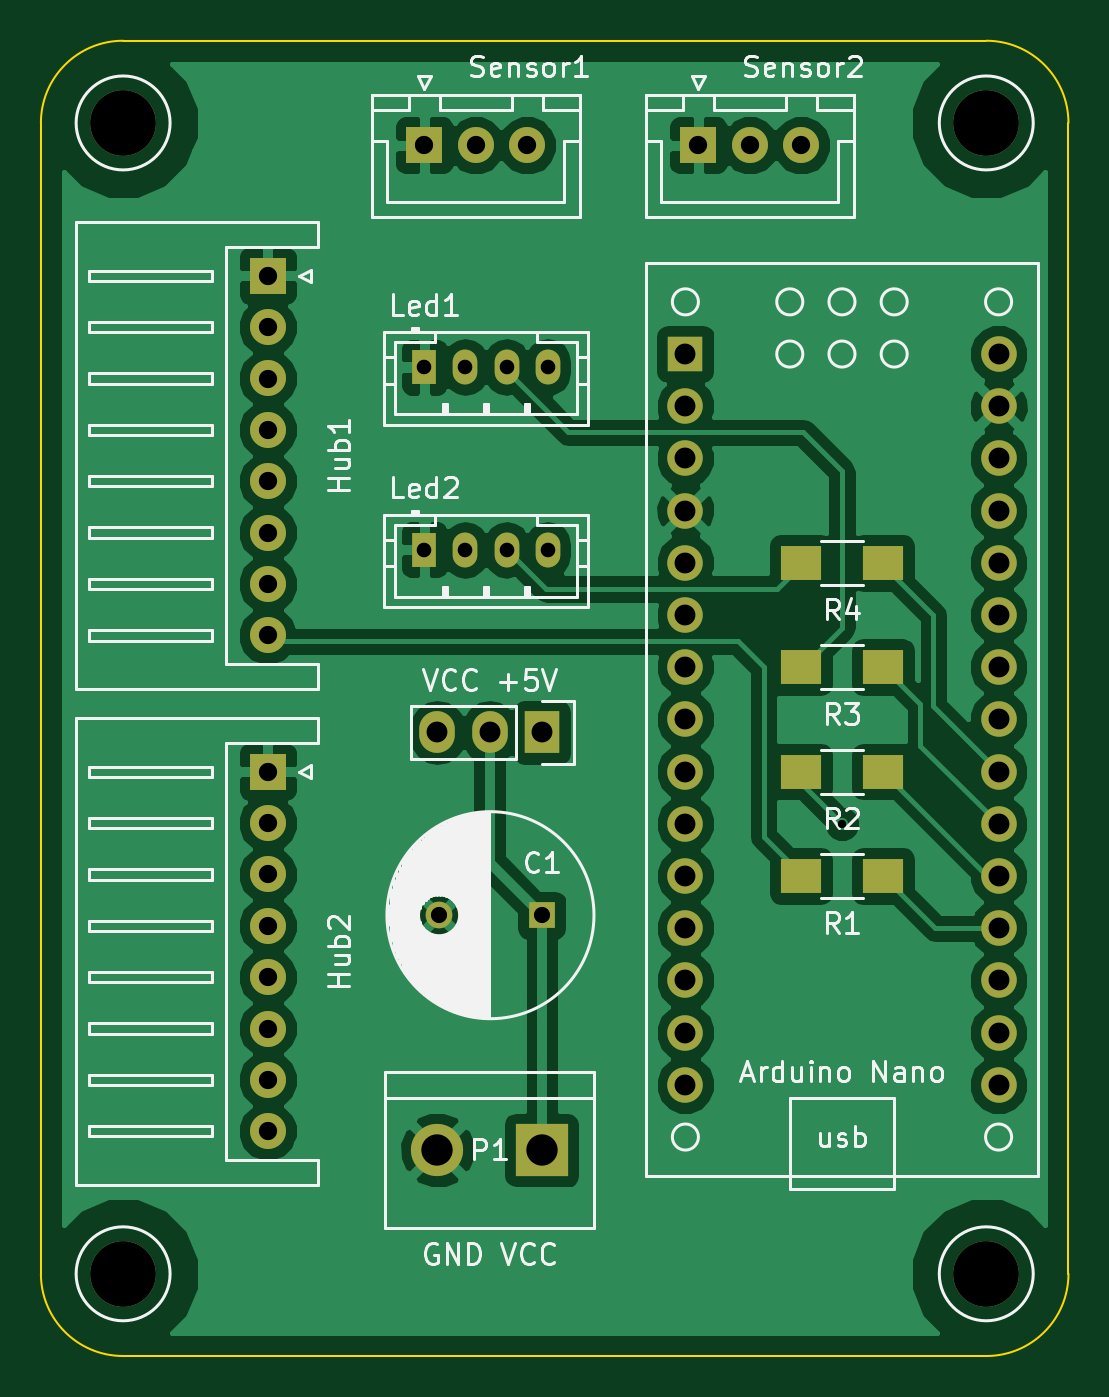
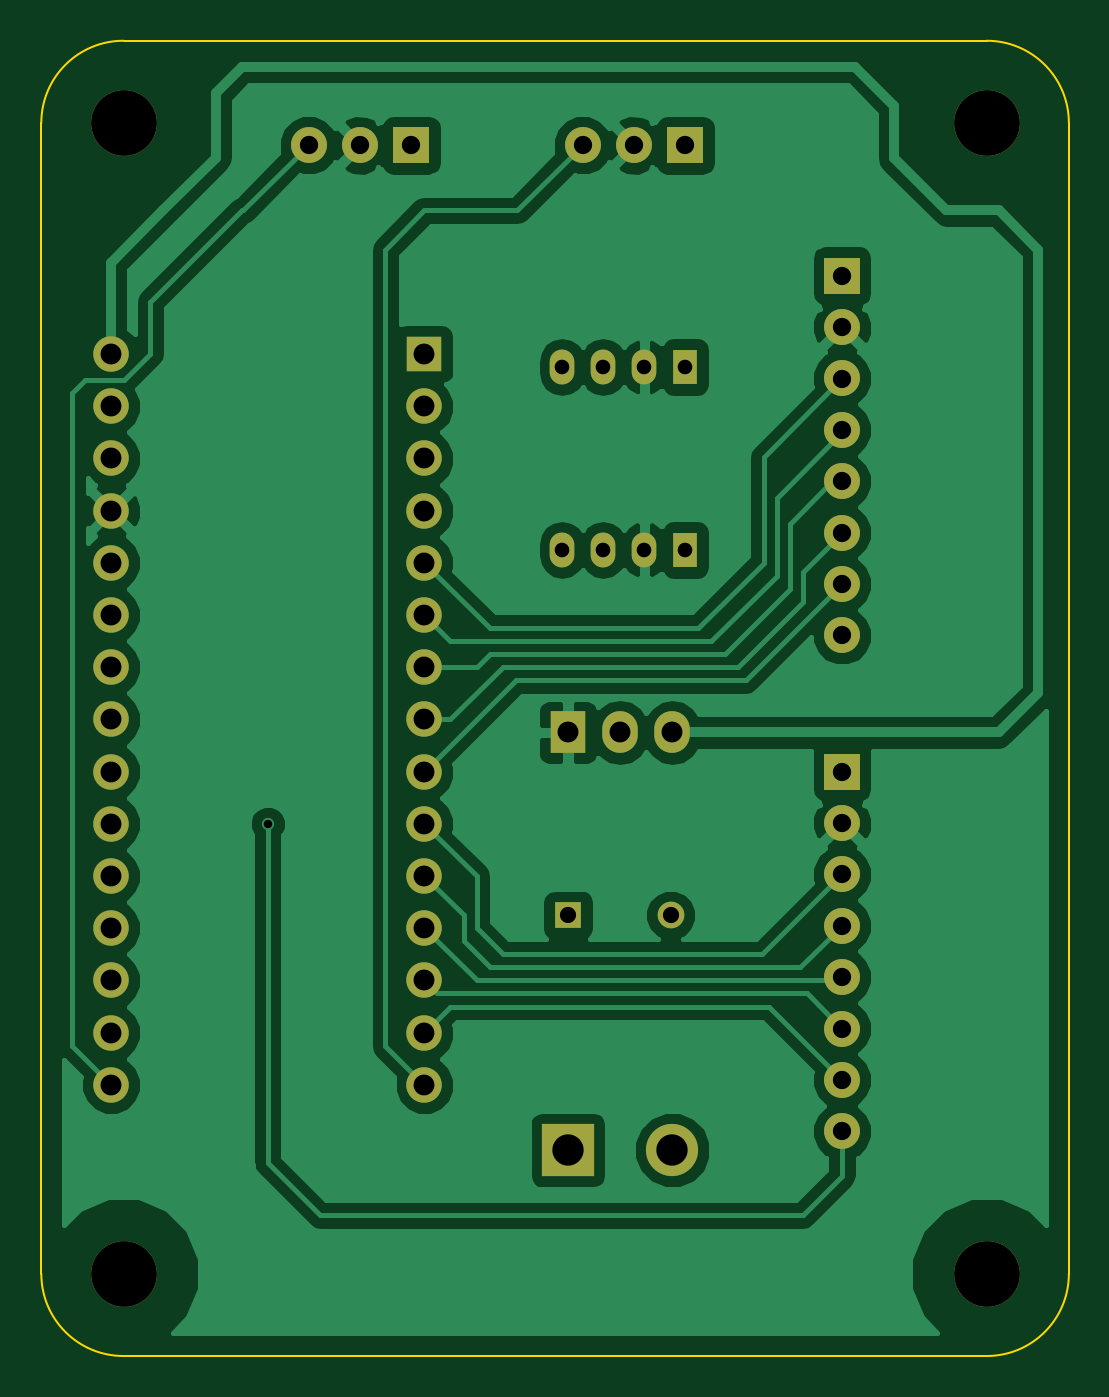
Circuit board: 8 layer files. Board 50.0 x 64.0 mm.
- bottom_copper: pengendali lampu laci-B.Cu.gbr (50122 bytes)
- bottom_mask: pengendali lampu laci-B.Mask.gbr (2455 bytes)
- bottom_silk: pengendali lampu laci-B.SilkS.gbr (304 bytes)
- outline: pengendali lampu laci-Edge.Cuts.gbr (798 bytes)
- top_copper: pengendali lampu laci-F.Cu.gbr (64693 bytes)
- top_mask: pengendali lampu laci-F.Mask.gbr (2680 bytes)
- top_silk: pengendali lampu laci-F.SilkS.gbr (32854 bytes)
- drill: pengendali lampu laci.drl (1151 bytes)

=== bottom_copper: pengendali lampu laci-B.Cu.gbr (50122 bytes, source omitted) ===
=== bottom_mask: pengendali lampu laci-B.Mask.gbr ===
G04 #@! TF.FileFunction,Soldermask,Bot*
%FSLAX46Y46*%
G04 Gerber Fmt 4.6, Leading zero omitted, Abs format (unit mm)*
G04 Created by KiCad (PCBNEW 4.0.3+e1-6302~38~ubuntu15.04.1-stable) date Thu Aug 18 22:44:53 2016*
%MOMM*%
%LPD*%
G01*
G04 APERTURE LIST*
%ADD10C,0.100000*%
%ADD11R,1.727200X1.727200*%
%ADD12C,1.727200*%
%ADD13R,1.300000X1.300000*%
%ADD14C,1.300000*%
%ADD15R,1.750000X1.750000*%
%ADD16C,1.750000*%
%ADD17R,1.727200X2.032000*%
%ADD18O,1.727200X2.032000*%
%ADD19R,1.200000X1.700000*%
%ADD20O,1.200000X1.700000*%
%ADD21R,2.540000X2.540000*%
%ADD22C,2.540000*%
%ADD23C,3.200000*%
G04 APERTURE END LIST*
D10*
D11*
X86360000Y-55245000D03*
D12*
X86360000Y-57785000D03*
X86360000Y-60325000D03*
X86360000Y-62865000D03*
X86360000Y-65405000D03*
X86360000Y-67945000D03*
X86360000Y-70485000D03*
X86360000Y-73025000D03*
X86360000Y-75565000D03*
X86360000Y-78105000D03*
X86360000Y-80645000D03*
X86360000Y-83185000D03*
X86360000Y-85725000D03*
X86360000Y-88265000D03*
X86360000Y-90805000D03*
X101600000Y-90805000D03*
X101600000Y-88265000D03*
X101600000Y-85725000D03*
X101600000Y-83185000D03*
X101600000Y-80645000D03*
X101600000Y-78105000D03*
X101600000Y-75565000D03*
X101600000Y-73025000D03*
X101600000Y-70485000D03*
X101600000Y-67945000D03*
X101600000Y-65405000D03*
X101600000Y-62865000D03*
X101600000Y-60325000D03*
X101600000Y-57785000D03*
X101600000Y-55245000D03*
D13*
X79375000Y-82550000D03*
D14*
X74375000Y-82550000D03*
D15*
X66040000Y-51435000D03*
D16*
X66040000Y-53935000D03*
X66040000Y-56435000D03*
X66040000Y-58935000D03*
X66040000Y-61435000D03*
X66040000Y-63935000D03*
X66040000Y-66435000D03*
X66040000Y-68935000D03*
D15*
X66040000Y-75565000D03*
D16*
X66040000Y-78065000D03*
X66040000Y-80565000D03*
X66040000Y-83065000D03*
X66040000Y-85565000D03*
X66040000Y-88065000D03*
X66040000Y-90565000D03*
X66040000Y-93065000D03*
D17*
X79375000Y-73660000D03*
D18*
X76835000Y-73660000D03*
X74295000Y-73660000D03*
D19*
X73660000Y-55880000D03*
D20*
X75660000Y-55880000D03*
X77660000Y-55880000D03*
X79660000Y-55880000D03*
D19*
X73660000Y-64770000D03*
D20*
X75660000Y-64770000D03*
X77660000Y-64770000D03*
X79660000Y-64770000D03*
D21*
X79375000Y-93980000D03*
D22*
X74295000Y-93980000D03*
D15*
X73660000Y-45085000D03*
D16*
X76160000Y-45085000D03*
X78660000Y-45085000D03*
D15*
X86995000Y-45085000D03*
D16*
X89495000Y-45085000D03*
X91995000Y-45085000D03*
D23*
X59000000Y-44000000D03*
X101000000Y-44000000D03*
X59000000Y-100000000D03*
X101000000Y-100000000D03*
M02*

=== bottom_silk: pengendali lampu laci-B.SilkS.gbr ===
G04 #@! TF.FileFunction,Legend,Bot*
%FSLAX46Y46*%
G04 Gerber Fmt 4.6, Leading zero omitted, Abs format (unit mm)*
G04 Created by KiCad (PCBNEW 4.0.3+e1-6302~38~ubuntu15.04.1-stable) date Thu Aug 18 22:44:53 2016*
%MOMM*%
%LPD*%
G01*
G04 APERTURE LIST*
%ADD10C,0.100000*%
G04 APERTURE END LIST*
D10*
M02*

=== outline: pengendali lampu laci-Edge.Cuts.gbr ===
G04 #@! TF.FileFunction,Profile,NP*
%FSLAX46Y46*%
G04 Gerber Fmt 4.6, Leading zero omitted, Abs format (unit mm)*
G04 Created by KiCad (PCBNEW 4.0.3+e1-6302~38~ubuntu15.04.1-stable) date Thu Aug 18 22:44:53 2016*
%MOMM*%
%LPD*%
G01*
G04 APERTURE LIST*
%ADD10C,0.100000*%
G04 APERTURE END LIST*
D10*
X101000000Y-40000000D02*
X59000000Y-40000000D01*
X59000000Y-104000000D02*
X101000000Y-104000000D01*
X105000000Y-100000000D02*
X105000000Y-44000000D01*
X55000000Y-44000000D02*
X55000000Y-100000000D01*
X101000000Y-104000000D02*
G75*
G03X105000000Y-100000000I0J4000000D01*
G01*
X55000000Y-100000000D02*
G75*
G03X59000000Y-104000000I4000000J0D01*
G01*
X59000000Y-40000000D02*
G75*
G03X55000000Y-44000000I0J-4000000D01*
G01*
X105000000Y-44000000D02*
G75*
G03X101000000Y-40000000I-4000000J0D01*
G01*
M02*

=== top_copper: pengendali lampu laci-F.Cu.gbr (64693 bytes, source omitted) ===
=== top_mask: pengendali lampu laci-F.Mask.gbr ===
G04 #@! TF.FileFunction,Soldermask,Top*
%FSLAX46Y46*%
G04 Gerber Fmt 4.6, Leading zero omitted, Abs format (unit mm)*
G04 Created by KiCad (PCBNEW 4.0.3+e1-6302~38~ubuntu15.04.1-stable) date Thu Aug 18 22:44:53 2016*
%MOMM*%
%LPD*%
G01*
G04 APERTURE LIST*
%ADD10C,0.100000*%
%ADD11R,1.727200X1.727200*%
%ADD12C,1.727200*%
%ADD13R,1.300000X1.300000*%
%ADD14C,1.300000*%
%ADD15R,1.750000X1.750000*%
%ADD16C,1.750000*%
%ADD17R,1.727200X2.032000*%
%ADD18O,1.727200X2.032000*%
%ADD19R,1.200000X1.700000*%
%ADD20O,1.200000X1.700000*%
%ADD21R,2.540000X2.540000*%
%ADD22C,2.540000*%
%ADD23R,2.000000X1.700000*%
%ADD24C,3.200000*%
G04 APERTURE END LIST*
D10*
D11*
X86360000Y-55245000D03*
D12*
X86360000Y-57785000D03*
X86360000Y-60325000D03*
X86360000Y-62865000D03*
X86360000Y-65405000D03*
X86360000Y-67945000D03*
X86360000Y-70485000D03*
X86360000Y-73025000D03*
X86360000Y-75565000D03*
X86360000Y-78105000D03*
X86360000Y-80645000D03*
X86360000Y-83185000D03*
X86360000Y-85725000D03*
X86360000Y-88265000D03*
X86360000Y-90805000D03*
X101600000Y-90805000D03*
X101600000Y-88265000D03*
X101600000Y-85725000D03*
X101600000Y-83185000D03*
X101600000Y-80645000D03*
X101600000Y-78105000D03*
X101600000Y-75565000D03*
X101600000Y-73025000D03*
X101600000Y-70485000D03*
X101600000Y-67945000D03*
X101600000Y-65405000D03*
X101600000Y-62865000D03*
X101600000Y-60325000D03*
X101600000Y-57785000D03*
X101600000Y-55245000D03*
D13*
X79375000Y-82550000D03*
D14*
X74375000Y-82550000D03*
D15*
X66040000Y-51435000D03*
D16*
X66040000Y-53935000D03*
X66040000Y-56435000D03*
X66040000Y-58935000D03*
X66040000Y-61435000D03*
X66040000Y-63935000D03*
X66040000Y-66435000D03*
X66040000Y-68935000D03*
D15*
X66040000Y-75565000D03*
D16*
X66040000Y-78065000D03*
X66040000Y-80565000D03*
X66040000Y-83065000D03*
X66040000Y-85565000D03*
X66040000Y-88065000D03*
X66040000Y-90565000D03*
X66040000Y-93065000D03*
D17*
X79375000Y-73660000D03*
D18*
X76835000Y-73660000D03*
X74295000Y-73660000D03*
D19*
X73660000Y-55880000D03*
D20*
X75660000Y-55880000D03*
X77660000Y-55880000D03*
X79660000Y-55880000D03*
D19*
X73660000Y-64770000D03*
D20*
X75660000Y-64770000D03*
X77660000Y-64770000D03*
X79660000Y-64770000D03*
D21*
X79375000Y-93980000D03*
D22*
X74295000Y-93980000D03*
D23*
X95980000Y-80645000D03*
X91980000Y-80645000D03*
X95980000Y-75565000D03*
X91980000Y-75565000D03*
X95980000Y-70485000D03*
X91980000Y-70485000D03*
X95980000Y-65405000D03*
X91980000Y-65405000D03*
D15*
X73660000Y-45085000D03*
D16*
X76160000Y-45085000D03*
X78660000Y-45085000D03*
D15*
X86995000Y-45085000D03*
D16*
X89495000Y-45085000D03*
X91995000Y-45085000D03*
D24*
X59000000Y-44000000D03*
X101000000Y-44000000D03*
X59000000Y-100000000D03*
X101000000Y-100000000D03*
M02*

=== top_silk: pengendali lampu laci-F.SilkS.gbr (32854 bytes, source omitted) ===
=== drill: pengendali lampu laci.drl ===
M48
;DRILL file {KiCad 4.0.3+e1-6302~38~ubuntu15.04.1-stable} date Thu Aug 18 22:44:58 2016
;FORMAT={-:-/ absolute / inch / decimal}
FMAT,2
INCH,TZ
T1C0.016
T2C0.028
T3C0.031
T4C0.035
T5C0.040
T6C0.060
T7C0.126
%
G90
G05
M72
T1
X3.7Y-3.075
T2
X2.9Y-2.2
X2.9Y-2.55
X2.9787Y-2.2
X2.9787Y-2.55
X3.0575Y-2.2
X3.0575Y-2.55
X3.1362Y-2.2
X3.1362Y-2.55
T3
X2.9281Y-3.25
X3.125Y-3.25
T4
X2.6Y-2.025
X2.6Y-2.1234
X2.6Y-2.2219
X2.6Y-2.3203
X2.6Y-2.4187
X2.6Y-2.5171
X2.6Y-2.6156
X2.6Y-2.714
X2.6Y-2.975
X2.6Y-3.0734
X2.6Y-3.1719
X2.6Y-3.2703
X2.6Y-3.3687
X2.6Y-3.4671
X2.6Y-3.5656
X2.6Y-3.664
X2.9Y-1.775
X2.9984Y-1.775
X3.0969Y-1.775
X3.425Y-1.775
X3.5234Y-1.775
X3.6219Y-1.775
T5
X2.925Y-2.9
X3.025Y-2.9
X3.125Y-2.9
X3.4Y-2.175
X3.4Y-2.275
X3.4Y-2.375
X3.4Y-2.475
X3.4Y-2.575
X3.4Y-2.675
X3.4Y-2.775
X3.4Y-2.875
X3.4Y-2.975
X3.4Y-3.075
X3.4Y-3.175
X3.4Y-3.275
X3.4Y-3.375
X3.4Y-3.475
X3.4Y-3.575
X4.Y-2.175
X4.Y-2.275
X4.Y-2.375
X4.Y-2.475
X4.Y-2.575
X4.Y-2.675
X4.Y-2.775
X4.Y-2.875
X4.Y-2.975
X4.Y-3.075
X4.Y-3.175
X4.Y-3.275
X4.Y-3.375
X4.Y-3.475
X4.Y-3.575
T6
X2.925Y-3.7
X3.125Y-3.7
T7
X2.3228Y-1.7323
X2.3228Y-3.937
X3.9764Y-1.7323
X3.9764Y-3.937
T0
M30

